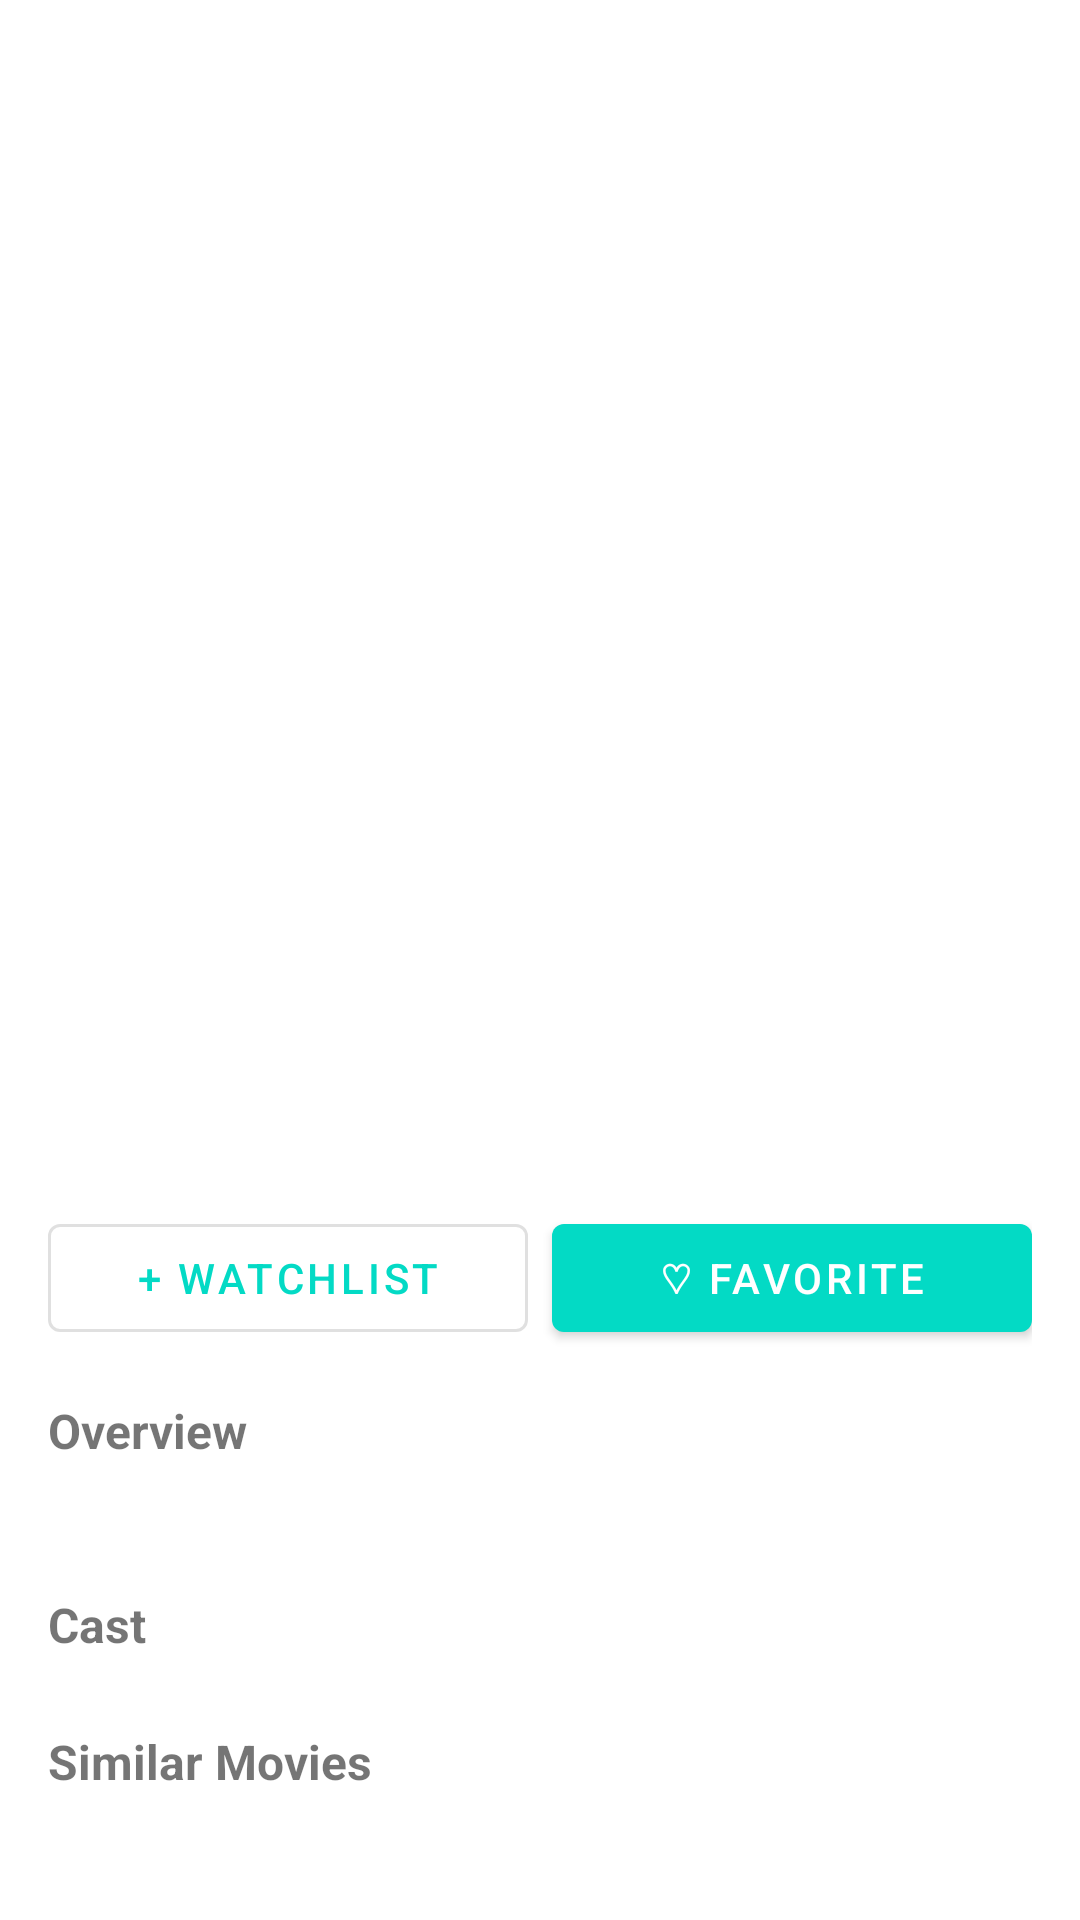

Produce the Android XML layout that renders to this screen, including the resource entries it uses.
<!-- AndroidManifest.xml: application theme Theme.CineLog -->
<!-- res/layout/fragment_detail.xml -->
<?xml version="1.0" encoding="utf-8"?>
<androidx.core.widget.NestedScrollView
    xmlns:android="http://schemas.android.com/apk/res/android"
    xmlns:app="http://schemas.android.com/apk/res-auto"
    android:layout_width="match_parent"
    android:layout_height="match_parent">

    <LinearLayout
        android:layout_width="match_parent"
        android:layout_height="wrap_content"
        android:orientation="vertical">

        
        <ImageView
            android:id="@+id/ivBackdrop"
            android:layout_width="match_parent"
            android:layout_height="220dp"
            android:scaleType="centerCrop"/>

        
        <LinearLayout
            android:layout_width="match_parent"
            android:layout_height="wrap_content"
            android:orientation="horizontal"
            android:padding="16dp">

            <ImageView
                android:id="@+id/ivPoster"
                android:layout_width="100dp"
                android:layout_height="150dp"
                android:scaleType="centerCrop"/>

            <LinearLayout
                android:layout_width="match_parent"
                android:layout_height="wrap_content"
                android:orientation="vertical"
                android:paddingStart="12dp"
                android:layout_gravity="center_vertical">

                <TextView
                    android:id="@+id/tvTitle"
                    android:layout_width="match_parent"
                    android:layout_height="wrap_content"
                    android:textSize="18sp"
                    android:textStyle="bold"/>

                <TextView
                    android:id="@+id/tvTagline"
                    android:layout_width="match_parent"
                    android:layout_height="wrap_content"
                    android:textSize="12sp"
                    android:layout_marginTop="4dp"
                    android:textStyle="italic"/>

                <TextView
                    android:id="@+id/tvRating"
                    android:layout_width="wrap_content"
                    android:layout_height="wrap_content"
                    android:textSize="14sp"
                    android:layout_marginTop="8dp"/>

                <TextView
                    android:id="@+id/tvRuntime"
                    android:layout_width="wrap_content"
                    android:layout_height="wrap_content"
                    android:textSize="12sp"
                    android:layout_marginTop="4dp"/>

                <TextView
                    android:id="@+id/tvReleaseDate"
                    android:layout_width="wrap_content"
                    android:layout_height="wrap_content"
                    android:textSize="12sp"
                    android:layout_marginTop="4dp"/>

                <TextView
                    android:id="@+id/tvGenres"
                    android:layout_width="wrap_content"
                    android:layout_height="wrap_content"
                    android:textSize="12sp"
                    android:layout_marginTop="4dp"/>

            </LinearLayout>
        </LinearLayout>

        
        <LinearLayout
            android:layout_width="match_parent"
            android:layout_height="wrap_content"
            android:orientation="horizontal"
            android:paddingHorizontal="16dp"
            android:paddingBottom="16dp"
            android:gravity="center">

            <com.google.android.material.button.MaterialButton
                android:id="@+id/btnWatchlist"
                android:layout_width="0dp"
                android:layout_height="wrap_content"
                android:layout_weight="1"
                android:text="+ Watchlist"
                android:layout_marginEnd="8dp"
                style="@style/Widget.MaterialComponents.Button.OutlinedButton"/>

            <com.google.android.material.button.MaterialButton
                android:id="@+id/btnFavorite"
                android:layout_width="0dp"
                android:layout_height="wrap_content"
                android:layout_weight="1"
                android:text="♡ Favorite"/>

        </LinearLayout>

        
        <com.google.android.material.button.MaterialButton
            android:id="@+id/btnTrailer"
            android:layout_width="match_parent"
            android:layout_height="wrap_content"
            android:text="▶ Watch Trailer"
            android:layout_marginHorizontal="16dp"
            android:layout_marginBottom="16dp"
            android:visibility="gone"/>

        
        <TextView
            android:layout_width="match_parent"
            android:layout_height="wrap_content"
            android:text="Overview"
            android:textSize="16sp"
            android:textStyle="bold"
            android:paddingHorizontal="16dp"
            android:paddingBottom="8dp"/>

        <TextView
            android:id="@+id/tvOverview"
            android:layout_width="match_parent"
            android:layout_height="wrap_content"
            android:textSize="14sp"
            android:paddingHorizontal="16dp"
            android:paddingBottom="16dp"
            android:lineSpacingMultiplier="1.4"/>

        
        <TextView
            android:layout_width="match_parent"
            android:layout_height="wrap_content"
            android:text="Cast"
            android:textSize="16sp"
            android:textStyle="bold"
            android:paddingHorizontal="16dp"
            android:paddingBottom="8dp"/>

        <androidx.recyclerview.widget.RecyclerView
            android:id="@+id/rvCast"
            android:layout_width="match_parent"
            android:layout_height="wrap_content"
            android:orientation="horizontal"
            android:clipToPadding="false"
            android:paddingHorizontal="16dp"
            android:paddingBottom="16dp"/>

        
        <TextView
            android:layout_width="match_parent"
            android:layout_height="wrap_content"
            android:text="Similar Movies"
            android:textSize="16sp"
            android:textStyle="bold"
            android:paddingHorizontal="16dp"
            android:paddingBottom="8dp"/>

        <androidx.recyclerview.widget.RecyclerView
            android:id="@+id/rvSimilar"
            android:layout_width="match_parent"
            android:layout_height="wrap_content"
            android:orientation="horizontal"
            android:clipToPadding="false"
            android:paddingHorizontal="16dp"
            android:paddingBottom="32dp"/>

    </LinearLayout>
</androidx.core.widget.NestedScrollView>
<!-- resources referenced by this layout -->
<resources>
  <style name="Theme.CineLog" parent="Theme.MaterialComponents.DayNight.NoActionBar">
          
          <item name="colorPrimary">@color/teal_200</item>
          <item name="colorPrimaryVariant">@color/teal_700</item>
          <item name="colorOnPrimary">@color/white</item>
          
          <item name="colorSecondary">@color/teal_200</item>
          <item name="colorSecondaryVariant">@color/teal_700</item>
          <item name="colorOnSecondary">@color/black</item>
          
          <item name="android:statusBarColor">?attr/colorPrimaryVariant</item>
          
      </style>
  <color name="teal_200">#FF03DAC5</color>
  <color name="teal_700">#FF018786</color>
  <color name="white">#FFFFFFFF</color>
  <color name="black">#FF000000</color>
</resources>
